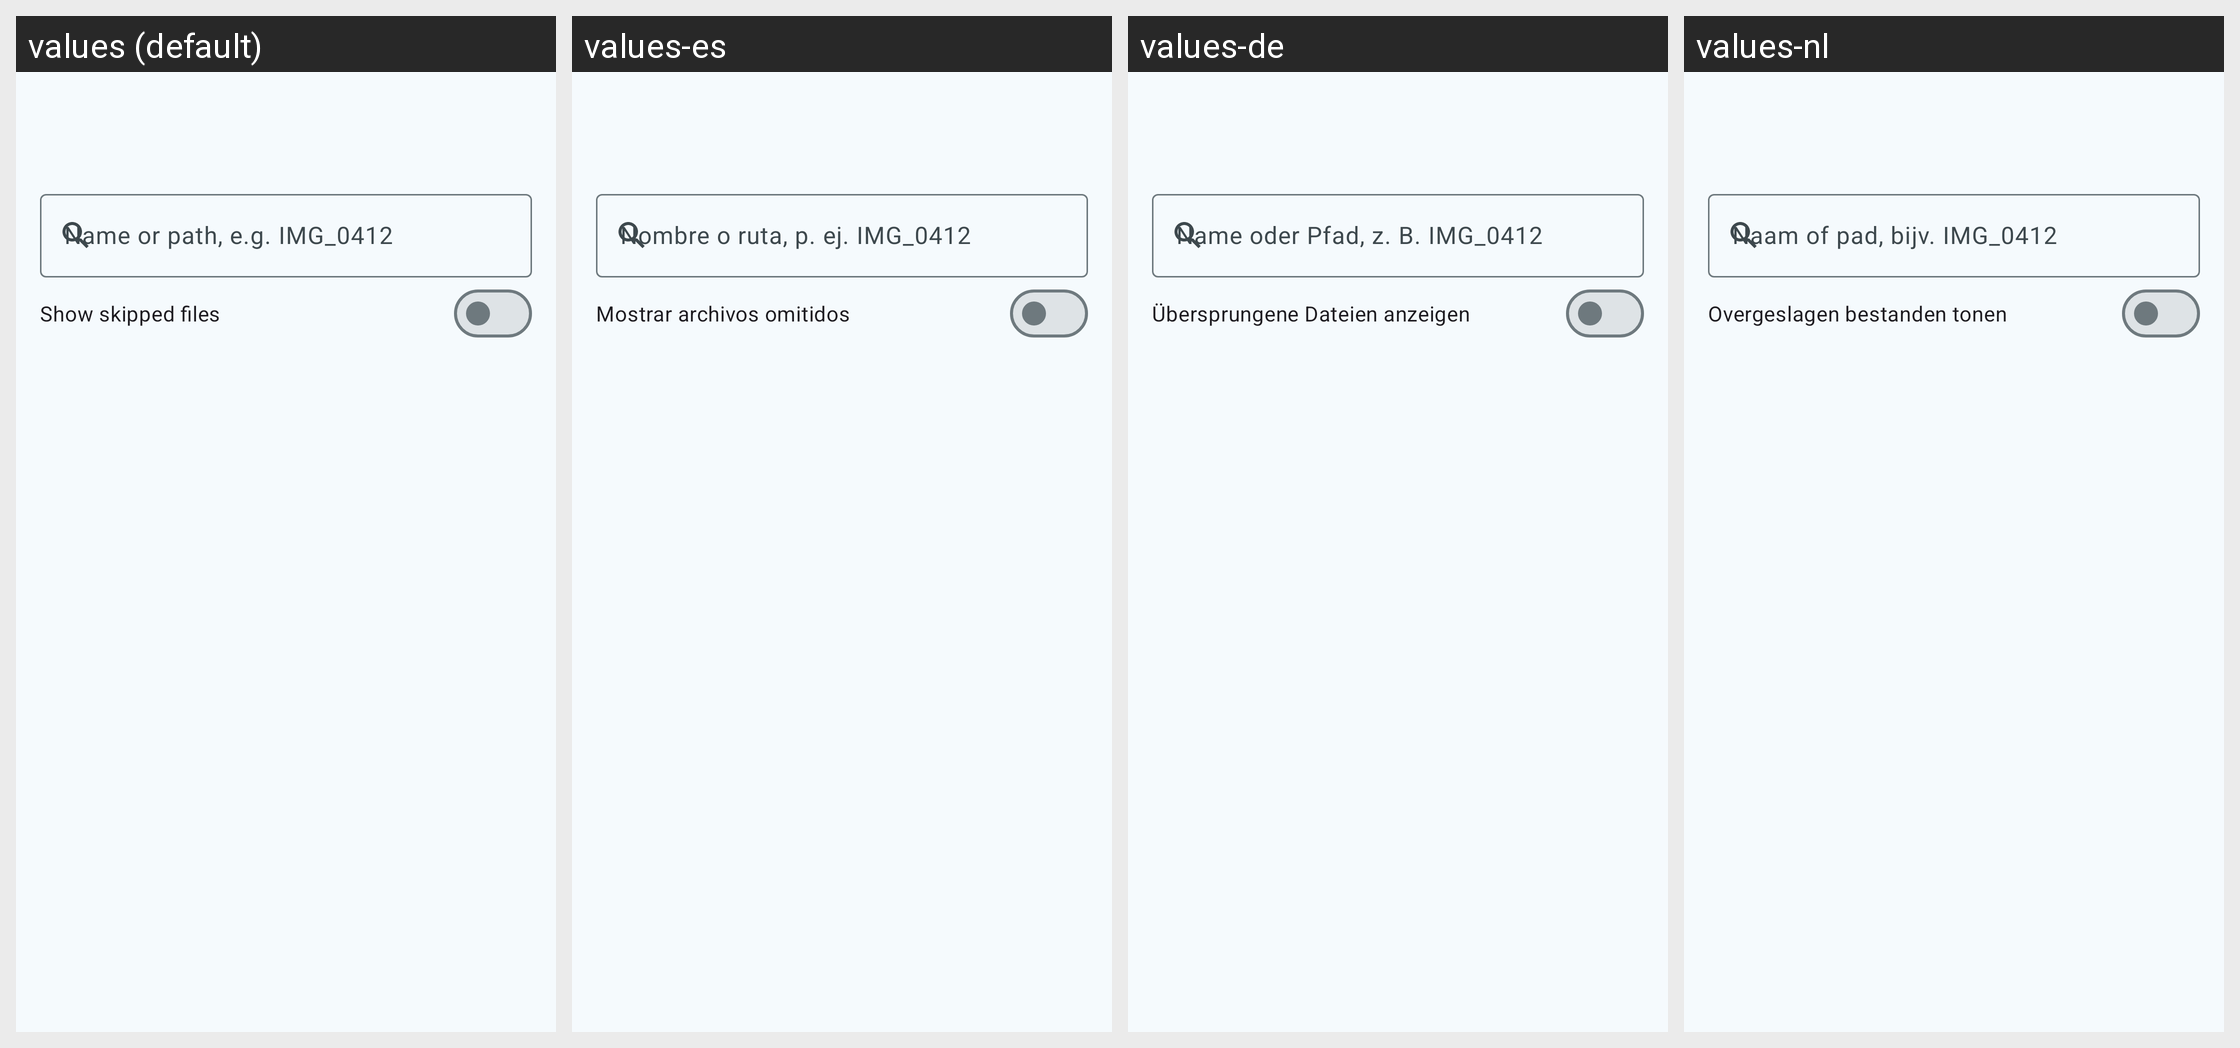

The Android screen above is rendered under several locales of the same app. Produce the string resources it draws, with the default and per-locale values.
Android screen res/layout/activity_sync_log.xml rendered under 4 locales, left to right: values (default), values-es, values-de, values-nl. Device: Nexus 5 (rendered at 1080×1920; each locale shown at half size, 540×960, under a caption strip naming it); theme Theme.SambaLite.
Other locales in the repository, not shown: values-fr, values-pl, values-zh.
Strings drawn on this screen, with the default value and each locale's value (text and hints the layout hard-codes, and strings that could not be matched under every locale, appear in the picture but are not listed):

sync_log_search_hint
  values: Name or path, e.g. IMG_0412
  values-es: Nombre o ruta, p. ej. IMG_0412
  values-de: Name oder Pfad, z. B. IMG_0412
  values-nl: Naam of pad, bijv. IMG_0412

sync_log_show_skipped
  values: Show skipped files
  values-es: Mostrar archivos omitidos
  values-de: Übersprungene Dateien anzeigen
  values-nl: Overgeslagen bestanden tonen
